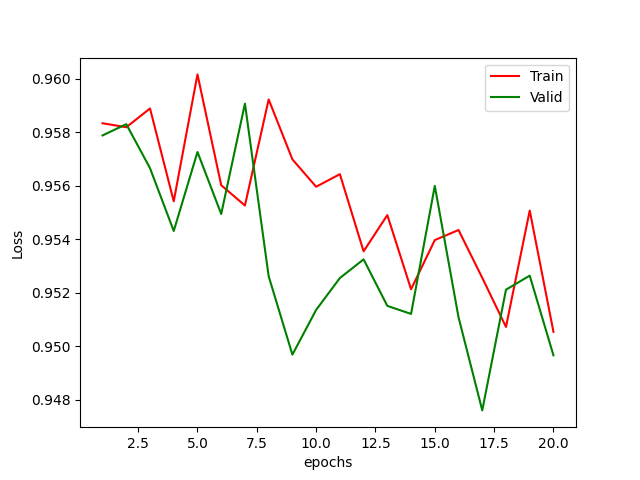

Data behind this chart, as committed beside it:
epoch, Training Loss, Validation Loss
1, 0.9583, 0.9579
2, 0.9582, 0.9583
3, 0.9589, 0.9566
4, 0.9554, 0.9543
5, 0.9602, 0.9573
6, 0.956, 0.9549
7, 0.9553, 0.9591
8, 0.9592, 0.9526
9, 0.957, 0.9497
10, 0.956, 0.9514
11, 0.9564, 0.9525
12, 0.9535, 0.9532
13, 0.9549, 0.9515
14, 0.9521, 0.9512
15, 0.954, 0.956
16, 0.9543, 0.9511
17, 0.9525, 0.9476
18, 0.9507, 0.9521
19, 0.9551, 0.9526
20, 0.9505, 0.9497
